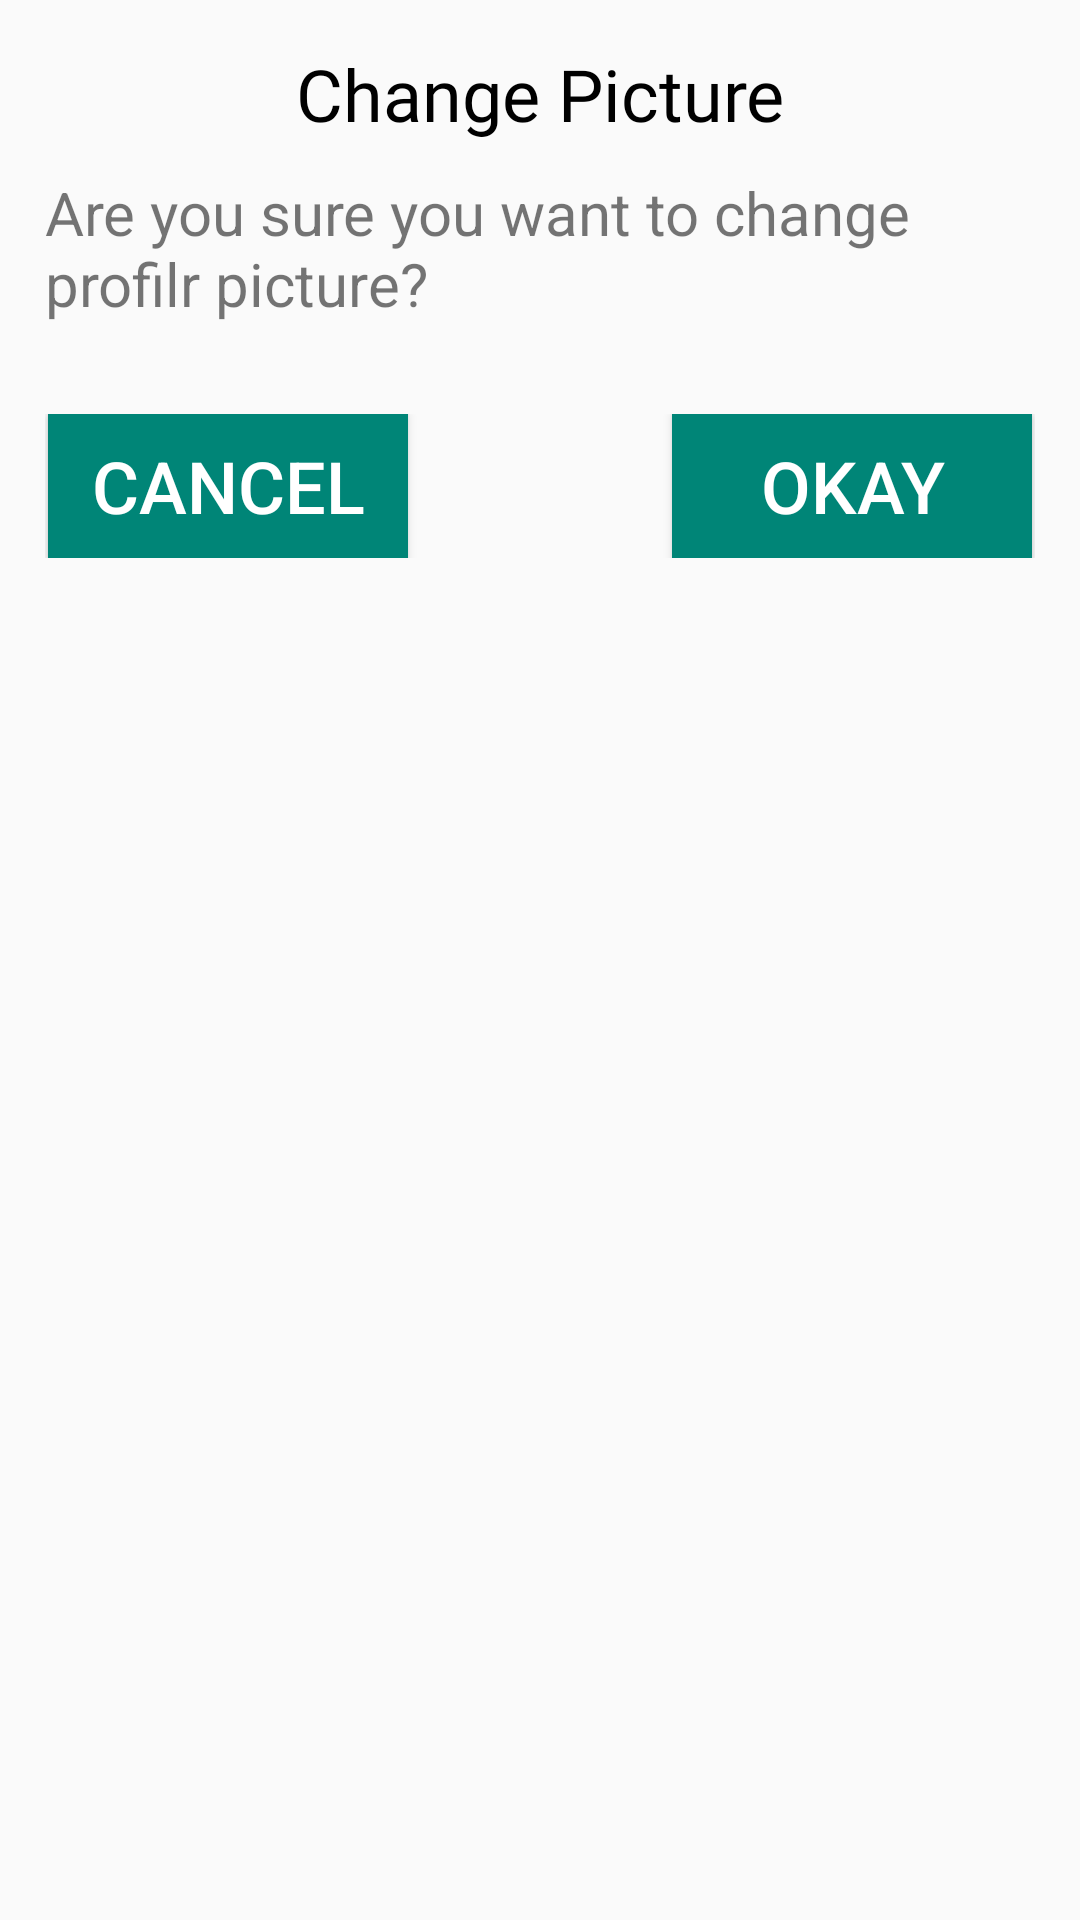

Android layout source for this screen:
<!-- AndroidManifest.xml: application theme Theme.AppCompat.Light.NoActionBar -->
<!-- res/layout/edit_dialog.xml -->
<?xml version="1.0" encoding="utf-8"?>
<LinearLayout
    xmlns:android="http://schemas.android.com/apk/res/android"
    xmlns:tools="http://schemas.android.com/tools"
    android:orientation="vertical"
    android:layout_width="match_parent"
    android:layout_height="match_parent"
    android:padding="15dp">
    <TextView
        android:id="@+id/textView13"
        android:layout_width="match_parent"
        android:layout_height="wrap_content"
        android:fontFamily="@font/adamina"
        android:gravity="center_horizontal"
        android:text="Change Picture"
        android:textAlignment="center"
        android:textColor="#000000"
        android:textSize="24sp" />

    <TextView
        android:id="@+id/textView14"
        android:layout_width="match_parent"
        android:layout_height="wrap_content"
        android:layout_marginTop="10sp"
        android:layout_marginBottom="20sp"
        android:text="Are you sure you want to change profilr picture?"
        android:textSize="20sp" />
    <RelativeLayout
        android:layout_width="match_parent"
        android:layout_height="wrap_content"
        android:layout_marginTop="10dp"
        >

        <Button
            android:id="@+id/Editcancel"
            android:layout_width="120dp"
            android:layout_height="wrap_content"
            android:layout_alignParentLeft="true"
            android:layout_marginLeft="1dp"
            android:background="@color/newColor"
            android:text="Cancel"
            android:textColor="#FFFFFF"
            android:textSize="24sp" />

        <Button
            android:id="@+id/okChange"
            android:layout_width="120dp"
            android:layout_height="wrap_content"
            android:layout_alignParentEnd="true"
            android:layout_alignParentRight="true"
            android:layout_marginEnd="1dp"
            android:layout_marginRight="1dp"
            android:background="@color/newColor"
            android:text="Okay"
            android:textColor="#FFFFFF"
            android:textSize="24sp" />
    </RelativeLayout>



</LinearLayout>
<!-- resources referenced by this layout -->
<resources>
  <color name="newColor">#008577</color>
</resources>
